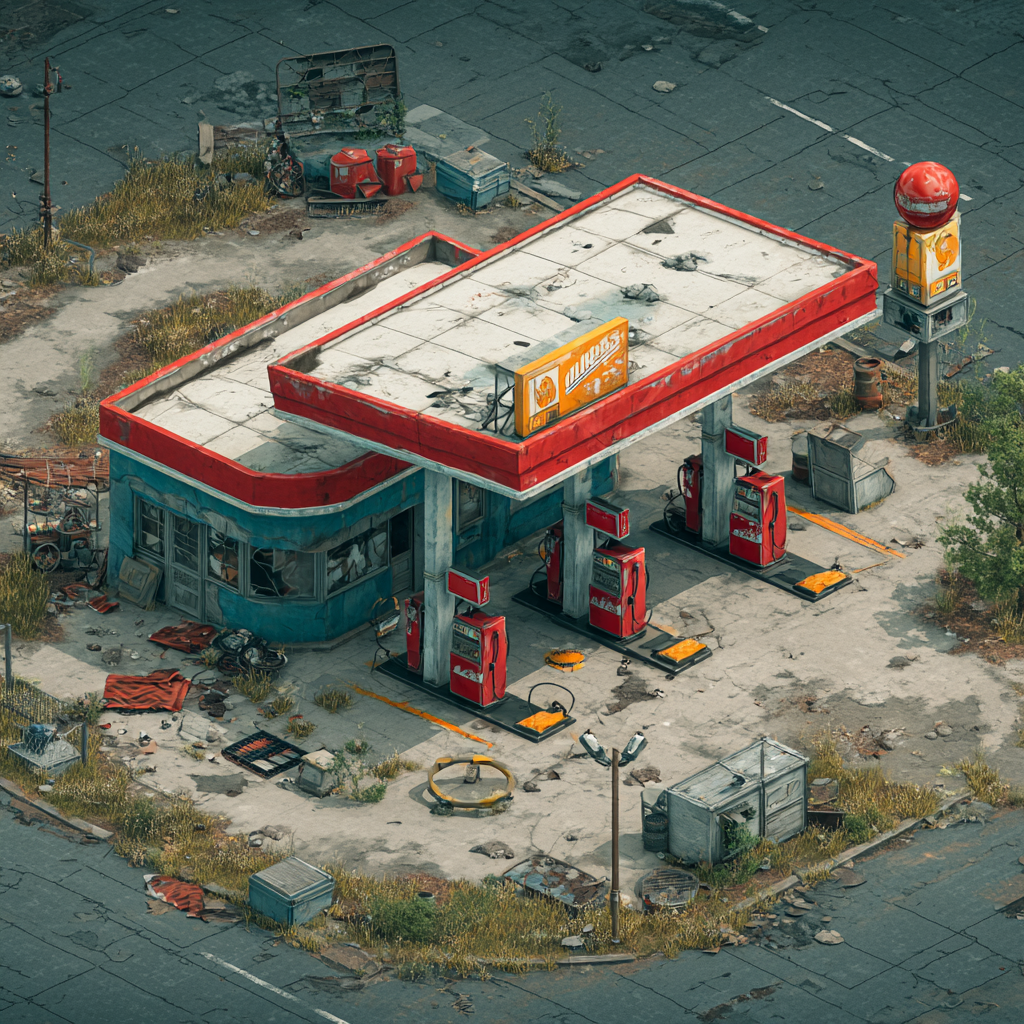
Generation parameters embedded in this image by Midjourney (PNG 'Description' text chunk):
Gas station icon. view from above, contains retro style fuel pumps with broken signs, post-apocalyptic style with isometric view --ar 1:1 --v 7 Job ID: 031dd8f6-872b-4298-a560-82d14eb397ff